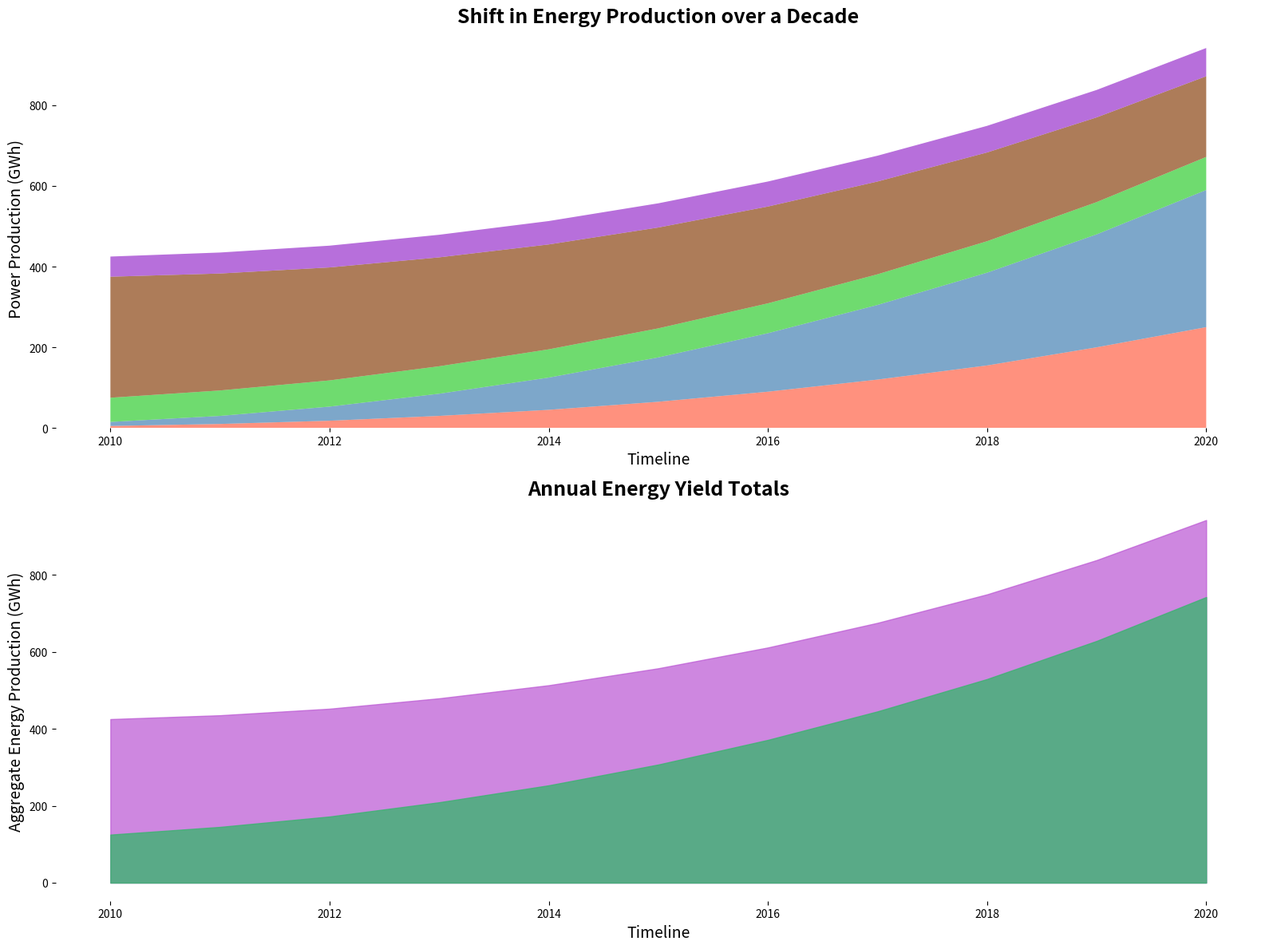

The script that saved this image:
import matplotlib.pyplot as plt
import numpy as np

years = np.arange(2010, 2021)
solar = np.array([5, 10, 18, 30, 45, 65, 90, 120, 155, 200, 250])
wind = np.array([10, 20, 35, 55, 80, 110, 145, 185, 230, 280, 340])
hydro = np.array([60, 63, 65, 68, 70, 72, 74, 76, 78, 80, 82])
fossil = np.array([300, 290, 280, 270, 260, 250, 240, 230, 220, 210, 200])
nuclear = np.array([50, 52, 54, 56, 58, 60, 62, 64, 66, 68, 70])

renewable = solar + wind + hydro
total = renewable + fossil + nuclear

fig, (ax1, ax2) = plt.subplots(nrows=2, figsize=(16, 12))

ax1.stackplot(
    years, solar, wind, hydro, fossil, nuclear,
    colors=['#FF6347', '#4682B4', '#32CD32', '#8B4513', '#9932CC'], alpha=0.7
)
ax1.set_xlabel('Timeline', fontsize=14)
ax1.set_ylabel('Power Production (GWh)', fontsize=14)
ax1.set_title('Shift in Energy Production over a Decade', fontsize=18, fontweight='bold')
ax1.spines['top'].set_visible(False)
ax1.spines['right'].set_visible(False)
ax1.spines['left'].set_visible(False)
ax1.spines['bottom'].set_visible(False)

ax2.fill_between(years, 0, total, color='mediumorchid', alpha=0.7)
ax2.fill_between(years, 0, renewable + nuclear, color='mediumseaGreen', alpha=0.8)
ax2.set_xlabel('Timeline', fontsize=14)
ax2.set_ylabel('Aggregate Energy Production (GWh)', fontsize=14)
ax2.set_title('Annual Energy Yield Totals', fontsize=18, fontweight='bold')
ax2.spines['top'].set_visible(False)
ax2.spines['right'].set_visible(False)
ax2.spines['left'].set_visible(False)
ax2.spines['bottom'].set_visible(False)

plt.tight_layout()
plt.show()
